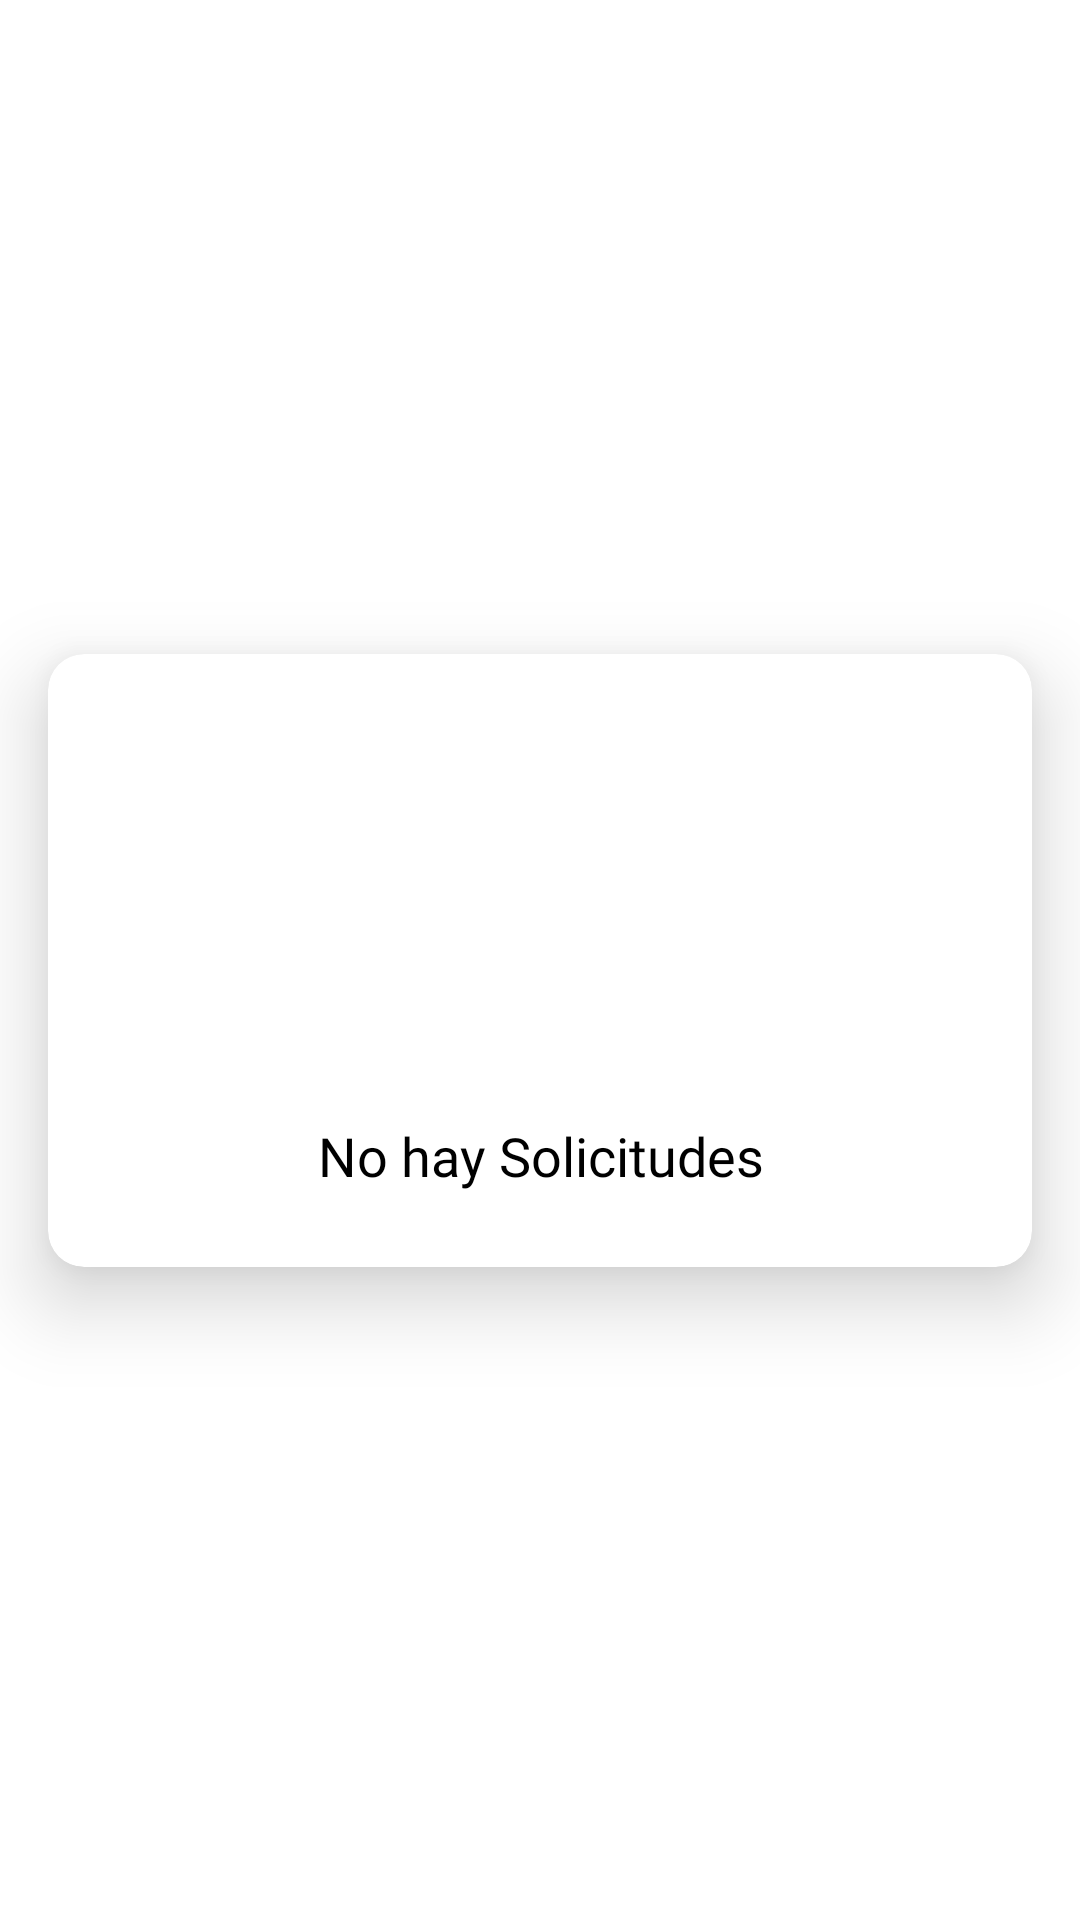

Produce the Android XML layout that renders to this screen, including the resource entries it uses.
<!-- AndroidManifest.xml: application theme AppTheme -->
<!-- res/layout/cardview_sin_solicitudes.xml -->
<?xml version="1.0" encoding="utf-8"?>
<androidx.constraintlayout.widget.ConstraintLayout xmlns:android="http://schemas.android.com/apk/res/android"
    xmlns:tools="http://schemas.android.com/tools"
    android:layout_width="match_parent"
    android:layout_height="wrap_content"
    xmlns:app="http://schemas.android.com/apk/res-auto">

    <androidx.cardview.widget.CardView
        android:id="@+id/cardView"
        android:layout_width="match_parent"
        android:layout_height="wrap_content"
        android:layout_marginStart="16dp"
        android:layout_marginTop="10dp"
        android:layout_marginEnd="16dp"
        android:layout_marginBottom="10dp"
        app:cardCornerRadius="12dp"
        app:cardElevation="16dp"
        app:layout_constraintBottom_toBottomOf="parent"
        app:layout_constraintEnd_toEndOf="parent"
        app:layout_constraintStart_toStartOf="parent"
        app:layout_constraintTop_toTopOf="parent">

        <androidx.constraintlayout.widget.ConstraintLayout
            android:layout_width="match_parent"
            android:layout_height="wrap_content">

            <ImageView
                android:id="@+id/icono"
                android:layout_width="130dp"
                android:layout_height="130dp"
                android:layout_marginTop="10dp"
                android:contentDescription="@string/logotipo"
                android:src="@drawable/solicitudes"
                app:layout_constraintEnd_toEndOf="parent"
                app:layout_constraintStart_toStartOf="parent"
                app:layout_constraintTop_toTopOf="parent" />

            <TextView
                android:id="@+id/textoTipo"
                android:layout_width="0dp"
                android:layout_height="wrap_content"
                android:layout_marginStart="8dp"
                android:layout_marginTop="15dp"
                android:layout_marginEnd="8dp"
                android:layout_marginBottom="25dp"
                android:fontFamily="@font/liberation_sans_bold"
                android:text="@string/no_hay_solicitudes"
                android:textColor="@color/negro"
                android:textSize="18sp"
                android:gravity="center"
                app:layout_constraintBottom_toBottomOf="parent"
                app:layout_constraintEnd_toEndOf="parent"
                app:layout_constraintStart_toStartOf="parent"
                app:layout_constraintTop_toBottomOf="@+id/icono" />




        </androidx.constraintlayout.widget.ConstraintLayout>
    </androidx.cardview.widget.CardView>

</androidx.constraintlayout.widget.ConstraintLayout>
<!-- resources referenced by this layout -->
<resources>
  <color name="negro">#FF000000</color>
  <string name="logotipo">Logotipo</string>
  <string name="no_hay_solicitudes">No hay Solicitudes</string>
  <style name="AppTheme" parent="Theme.MaterialComponents.Light.NoActionBar">
          
  
          <item name="colorPrimary">@color/colorPrimary</item>
          <item name="colorPrimaryDark">@color/colorPrimaryDark</item>
          <item name="colorAccent">@color/negro</item>
  
          <item name="colorSecondary">@color/rojoF44336</item>
          <item name="colorSecondaryVariant">@color/grisAAA</item>
          <item name="colorOnSecondary">@color/rojoF44336</item>
  
          <item name="android:statusBarColor">?attr/colorPrimaryVariant</item>
  
          <item name="android:colorPrimaryDark">@color/negro</item>
          <item name="android:textColorPrimary">@color/bottomNavigationItemColor</item>
          <item name="bottomNavigationStyle">@style/AppBottomNavigationView</item>
  
          <item name="android:popupMenuStyle">@style/PopupMenu</item>
  
      </style>
  <color name="colorPrimary">#090C9B</color>
  <color name="colorPrimaryDark">#3D52D5</color>
  <color name="rojoF44336">#f44336</color>
  <color name="grisAAA">#aaa</color>
  <color name="bottomNavigationItemColor">#000000</color>
  <style name="AppBottomNavigationView" parent="Widget.Design.BottomNavigationView">
          
          <item name="android:background">@color/colorPrimary</item>
  
          
          <item name="itemTextColor">@color/colorAccent</item>
  
          
          <item name="itemTextAppearanceActive">@style/AppBottomNavigationView.ActiveTextAppearance</item>
  
          
          <item name="itemTextAppearanceInactive">@style/AppBottomNavigationView.InactiveTextAppearance</item>
      </style>
  <style name="PopupMenu" parent="@android:style/Widget.PopupMenu">
          <item name="android:popupBackground">@color/blanco</item>
          <item name="android:textColor">@color/negro</item>
      </style>
  <color name="colorAccent">#B4C5E4</color>
  <style name="AppBottomNavigationView.ActiveTextAppearance" parent="Widget.Design.BottomNavigationView">
          
          <item name="android:textColor">@color/colorPrimaryDark</item>
      </style>
  <style name="AppBottomNavigationView.InactiveTextAppearance" parent="Widget.Design.BottomNavigationView">
          
          <item name="android:textColor">@color/bottomNavigationItemColor</item>
      </style>
  <color name="blanco">#FFFFFFFF</color>
</resources>
